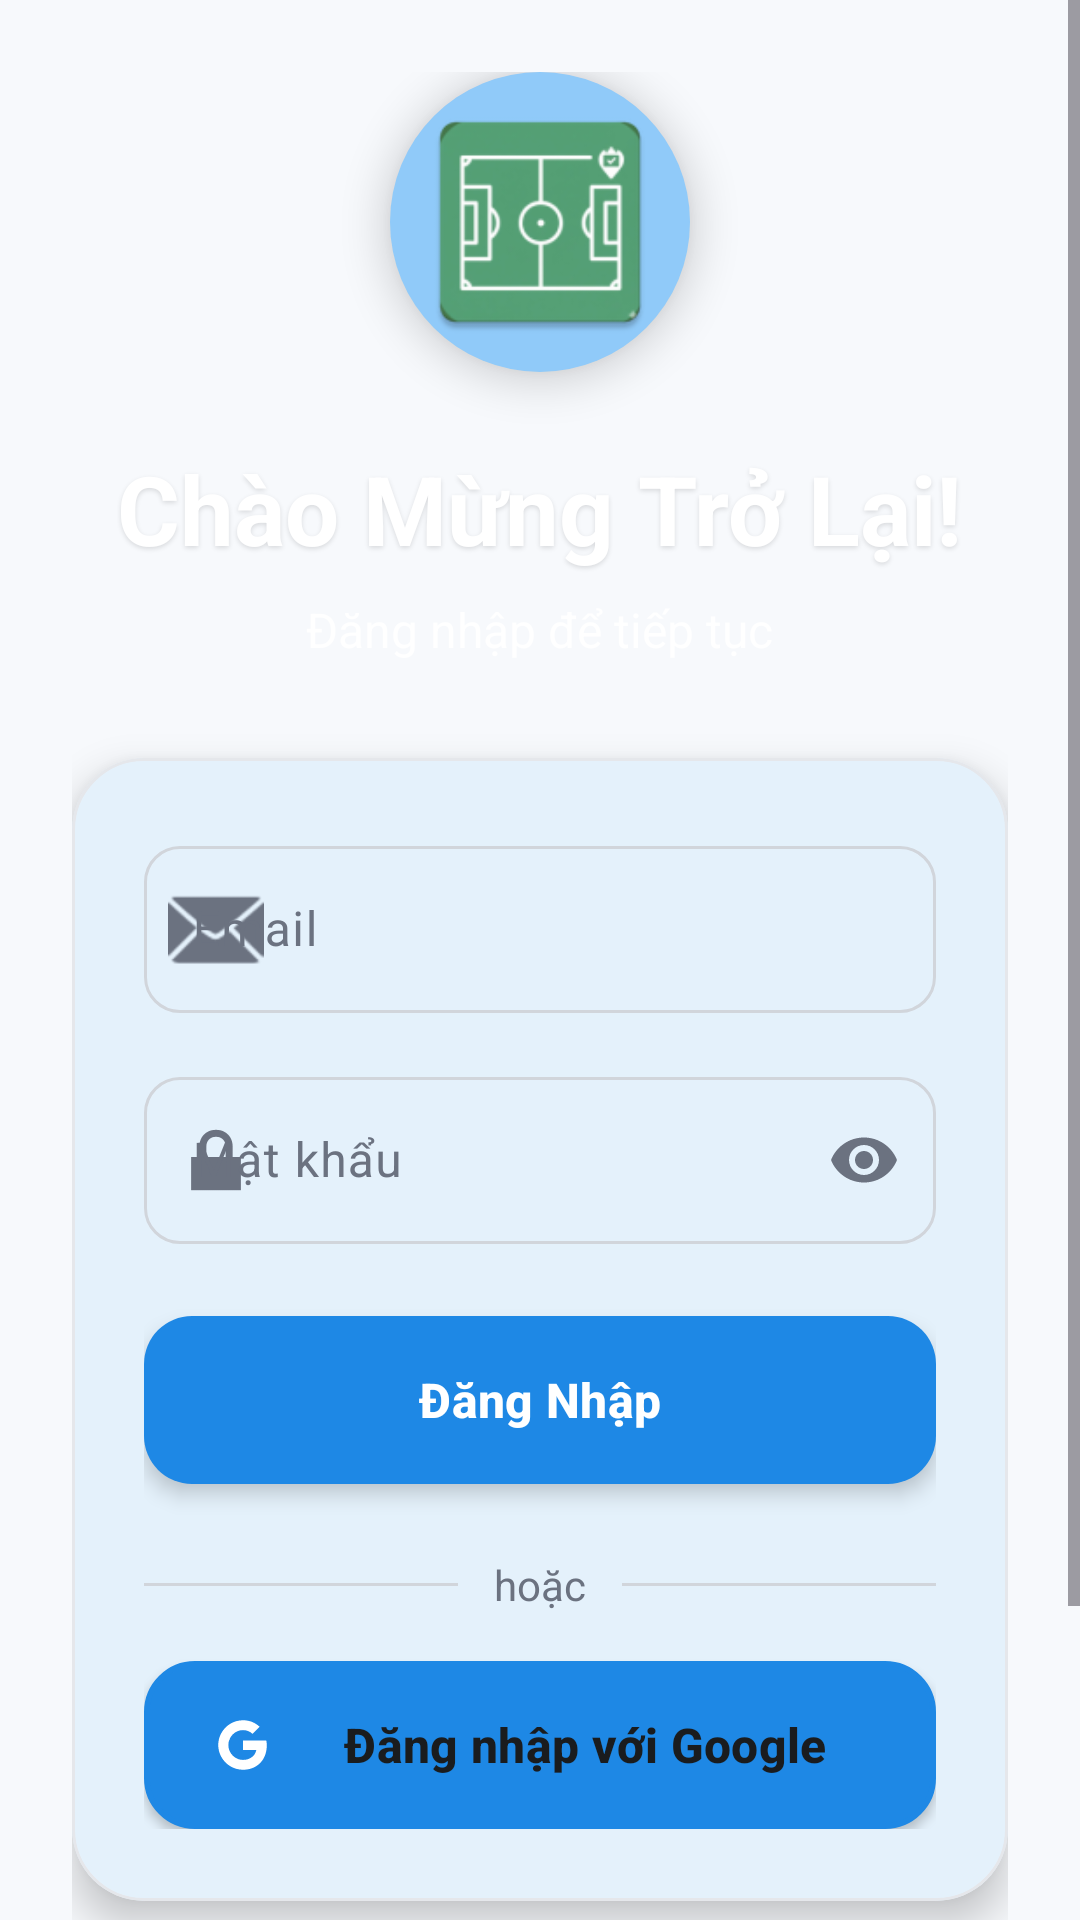

Produce the Android XML layout that renders to this screen, including the resource entries it uses.
<!-- AndroidManifest.xml: application theme Theme.SportFieldBookingApp -->
<!-- res/layout/activity_main.xml -->
<?xml version="1.0" encoding="utf-8"?>
<androidx.coordinatorlayout.widget.CoordinatorLayout xmlns:android="http://schemas.android.com/apk/res/android"
    xmlns:app="http://schemas.android.com/apk/res-auto"
    xmlns:tools="http://schemas.android.com/tools"
    android:layout_width="match_parent"
    android:layout_height="match_parent"
    android:background="@drawable/bg_login_gradient"
    tools:context=".activities.MainActivity">

    <ScrollView
        android:layout_width="match_parent"
        android:layout_height="match_parent"
        android:fillViewport="true">

        <LinearLayout
            android:layout_width="match_parent"
            android:layout_height="wrap_content"
            android:orientation="vertical"
            android:gravity="center"
            android:padding="24dp"
            android:minHeight="600dp">

            
            <LinearLayout
                android:layout_width="match_parent"
                android:layout_height="wrap_content"
                android:orientation="vertical"
                android:gravity="center"
                android:layout_marginBottom="32dp">

                <ImageView
                    android:layout_width="100dp"
                    android:layout_height="100dp"
                    android:src="@mipmap/ic_launcher"
                    android:background="@drawable/circle_background"
                    android:padding="8dp"
                    android:elevation="8dp"
                    android:layout_marginBottom="24dp" />

                <TextView
                    android:layout_width="wrap_content"
                    android:layout_height="wrap_content"
                    android:text="Chào Mừng Trở Lại!"
                    android:textSize="32sp"
                    android:textStyle="bold"
                    android:textColor="@color/white"
                    android:shadowColor="@color/shadow_medium"
                    android:shadowRadius="4"
                    android:shadowDx="0"
                    android:shadowDy="2" />

                <TextView
                    android:layout_width="wrap_content"
                    android:layout_height="wrap_content"
                    android:text="Đăng nhập để tiếp tục"
                    android:textSize="16sp"
                    android:textColor="@color/white"
                    android:alpha="0.9"
                    android:layout_marginTop="8dp" />
            </LinearLayout>

            
            <com.google.android.material.card.MaterialCardView
                android:layout_width="match_parent"
                android:layout_height="wrap_content"
                app:cardCornerRadius="24dp"
                app:cardElevation="8dp"
                app:cardBackgroundColor="@color/white"
                android:layout_marginBottom="24dp">

                <LinearLayout
                    android:layout_width="match_parent"
                    android:layout_height="wrap_content"
                    android:orientation="vertical"
                    android:padding="24dp">

                    
                    <com.google.android.material.textfield.TextInputLayout
                android:layout_width="match_parent"
                android:layout_height="wrap_content"
                style="@style/Widget.Material3.TextInputLayout.OutlinedBox"
                android:layout_marginBottom="16dp"
                android:hint="Email"
                app:startIconDrawable="@android:drawable/ic_dialog_email"
                app:boxCornerRadiusTopStart="12dp"
                app:boxCornerRadiusTopEnd="12dp"
                app:boxCornerRadiusBottomStart="12dp"
                app:boxCornerRadiusBottomEnd="12dp">

                <com.google.android.material.textfield.TextInputEditText
                    android:id="@+id/etEmail"
                    android:layout_width="match_parent"
                    android:layout_height="wrap_content"
                    android:inputType="textEmailAddress"
                        android:textSize="16sp" />
                    </com.google.android.material.textfield.TextInputLayout>

                    
                    <com.google.android.material.textfield.TextInputLayout
                android:layout_width="match_parent"
                android:layout_height="wrap_content"
                style="@style/Widget.Material3.TextInputLayout.OutlinedBox"
                android:layout_marginBottom="24dp"
                android:hint="Mật khẩu"
                app:startIconDrawable="@android:drawable/ic_lock_lock"
                app:endIconMode="password_toggle"
                app:boxCornerRadiusTopStart="12dp"
                app:boxCornerRadiusTopEnd="12dp"
                app:boxCornerRadiusBottomStart="12dp"
                app:boxCornerRadiusBottomEnd="12dp">

                <com.google.android.material.textfield.TextInputEditText
                    android:id="@+id/etPassword"
                    android:layout_width="match_parent"
                    android:layout_height="wrap_content"
                    android:inputType="textPassword"
                        android:textSize="16sp" />
                    </com.google.android.material.textfield.TextInputLayout>

                    
                    <com.google.android.material.button.MaterialButton
                android:id="@+id/btnLogin"
                android:layout_width="match_parent"
                android:layout_height="56dp"
                        android:text="Đăng Nhập"
                        android:textSize="16sp"
                        android:textStyle="bold"
                        android:background="@drawable/button_primary"
                        android:textColor="@color/white"
                        android:elevation="4dp"
                        android:stateListAnimator="@null"
                        app:cornerRadius="16dp"
                        android:layout_marginBottom="16dp" />

                    
                    <LinearLayout
                        android:layout_width="match_parent"
                        android:layout_height="wrap_content"
                        android:orientation="horizontal"
                        android:gravity="center_vertical"
                        android:layout_marginTop="8dp"
                        android:layout_marginBottom="16dp">

                        <View
                            android:layout_width="0dp"
                            android:layout_height="1dp"
                            android:layout_weight="1"
                            android:background="@color/md_theme_light_outline" />

                        <TextView
                            android:layout_width="wrap_content"
                            android:layout_height="wrap_content"
                            android:text="hoặc"
                            android:textSize="14sp"
                            android:textColor="@color/text_secondary"
                            android:paddingStart="12dp"
                            android:paddingEnd="12dp" />

                        <View
                            android:layout_width="0dp"
                            android:layout_height="1dp"
                            android:layout_weight="1"
                            android:background="@color/md_theme_light_outline" />
                    </LinearLayout>

                    
                    <com.google.android.material.button.MaterialButton
                        android:id="@+id/btnGoogleSignIn"
                        android:layout_width="match_parent"
                        android:layout_height="56dp"
                        android:text="Đăng nhập với Google"
                        android:textSize="16sp"
                        android:textStyle="bold"
                        android:textColor="@color/text_primary"
                        android:background="@drawable/button_google"
                        app:icon="@drawable/ic_google"
                        app:iconGravity="start"
                        app:iconPadding="12dp"
                        app:cornerRadius="16dp"
                        android:elevation="2dp"
                        android:stateListAnimator="@null"
                        android:layout_marginBottom="0dp" />

                </LinearLayout>
            </com.google.android.material.card.MaterialCardView>

            
            <TextView
                android:id="@+id/tvGoToRegister"
                android:layout_width="wrap_content"
                android:layout_height="wrap_content"
                android:text="Chưa có tài khoản? Đăng ký ngay"
                android:layout_gravity="center_horizontal"
                android:textColor="@color/white"
                android:textSize="15sp"
                android:textStyle="bold"
                android:padding="12dp"
                android:background="?attr/selectableItemBackground"
                android:clickable="true"
                android:focusable="true" />

            
            <TextView
                android:id="@+id/tvForgotPassword"
                android:layout_width="wrap_content"
                android:layout_height="wrap_content"
                android:text="Quên mật khẩu?"
                android:layout_gravity="center_horizontal"
                android:textColor="@color/white"
                android:textSize="14sp"
                android:alpha="0.8"
                android:padding="8dp"
                android:layout_marginTop="4dp"
                android:background="?attr/selectableItemBackground"
                android:clickable="true"
                android:focusable="true" />

        </LinearLayout>
    </ScrollView>

</androidx.coordinatorlayout.widget.CoordinatorLayout>
<!-- resources referenced by this layout -->
<resources>
  <color name="md_theme_light_outline">#D1D5DB</color>
  <color name="shadow_medium">#20000000</color>
  <color name="text_primary">#1A1C1E</color>
  <color name="text_secondary">#6B7280</color>
  <color name="white">#FFFFFF</color>
  <!-- drawable button_google (drawable) -->
  <?xml version="1.0" encoding="utf-8"?>
  <ripple xmlns:android="http://schemas.android.com/apk/res/android"
      android:color="@color/md_theme_light_surfaceVariant">
      <item>
          <shape android:shape="rectangle">
              <solid android:color="@color/white" />
              <corners android:radius="16dp" />
              <stroke
                  android:width="2dp"
                  android:color="@color/md_theme_light_outline" />
          </shape>
      </item>
  </ripple>
  <!-- drawable button_primary (drawable) -->
  <?xml version="1.0" encoding="utf-8"?>
  <ripple xmlns:android="http://schemas.android.com/apk/res/android"
      android:color="@color/white">
      <item>
          <shape android:shape="rectangle">
              <corners android:radius="16dp" />
              <gradient
                  android:angle="135"
                  android:startColor="@color/md_theme_light_primary"
                  android:endColor="@color/md_theme_light_secondary"
                  android:type="linear" />
          </shape>
      </item>
  </ripple>
  <!-- drawable circle_background (drawable) -->
  <?xml version="1.0" encoding="utf-8"?>
  <shape xmlns:android="http://schemas.android.com/apk/res/android"
      android:shape="oval">
      <solid android:color="@color/primary_light" />
      <size
          android:width="120dp"
          android:height="120dp" />
  </shape>
  <style name="Theme.SportFieldBookingApp" parent="Base.Theme.SportFieldBookingApp" />
  <color name="md_theme_light_surfaceVariant">#F3F4F6</color>
  <color name="md_theme_light_primary">#1E88E5</color>
  <color name="md_theme_light_secondary">#26A69A</color>
  <color name="primary_light">#90CAF9</color>
  <color name="md_theme_light_onPrimary">#FFFFFF</color>
  <color name="md_theme_light_primaryContainer">#D1E7FF</color>
  <color name="md_theme_light_onPrimaryContainer">#0D47A1</color>
  <color name="md_theme_light_onSecondary">#FFFFFF</color>
  <color name="md_theme_light_secondaryContainer">#B2DFDB</color>
  <color name="md_theme_light_onSecondaryContainer">#004D40</color>
  <color name="md_theme_light_tertiary">#7C4DFF</color>
  <color name="md_theme_light_onTertiary">#FFFFFF</color>
  <color name="md_theme_light_tertiaryContainer">#E1BEE7</color>
  <color name="md_theme_light_onTertiaryContainer">#4A148C</color>
  <color name="md_theme_light_error">#EF5350</color>
  <color name="md_theme_light_onError">#FFFFFF</color>
  <color name="md_theme_light_errorContainer">#FFCDD2</color>
  <color name="md_theme_light_onErrorContainer">#C62828</color>
  <color name="md_theme_light_background">#F7F9FC</color>
  <color name="md_theme_light_onBackground">#1A1C1E</color>
  <color name="md_theme_light_surface">#FFFFFF</color>
  <color name="md_theme_light_onSurface">#1A1C1E</color>
  <color name="md_theme_light_onSurfaceVariant">#6B7280</color>
  <color name="md_theme_light_outlineVariant">#E5E7EB</color>
</resources>
